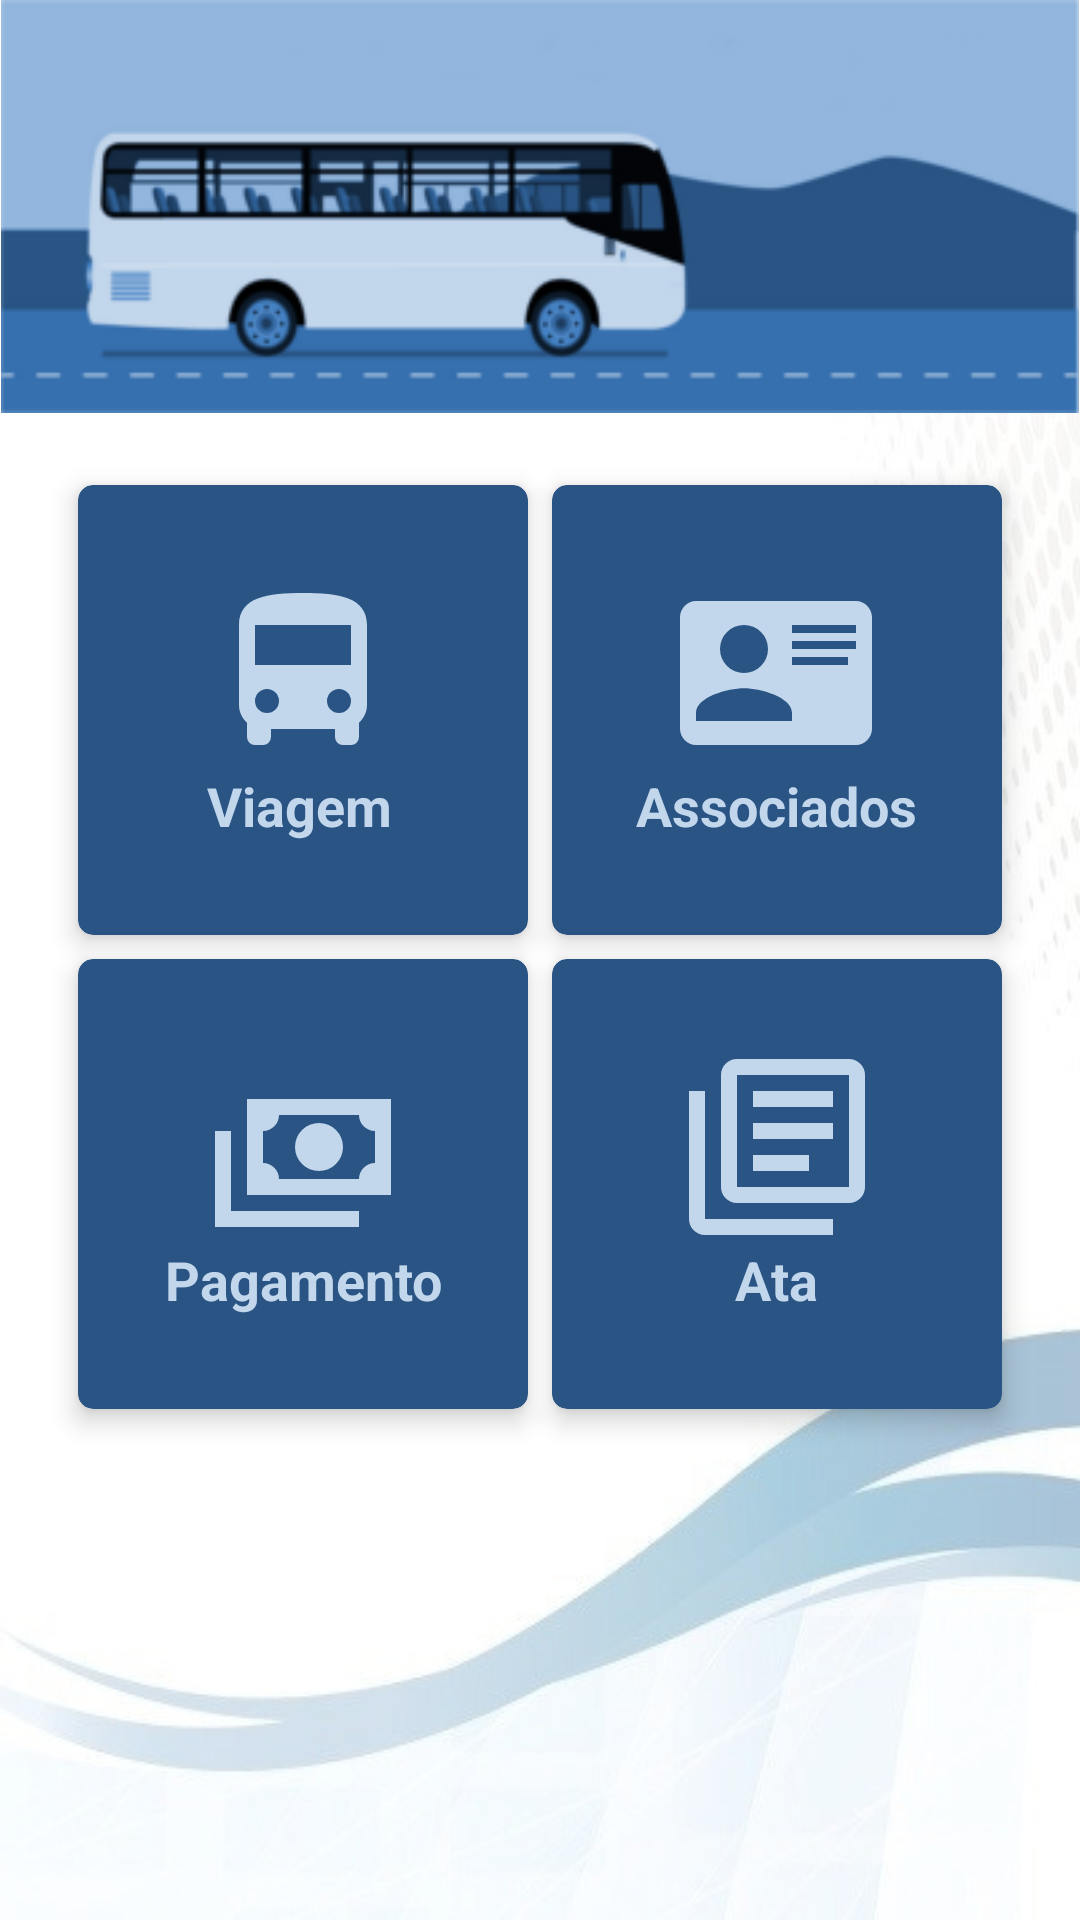

Layout XML and referenced resources for this Android screen:
<!-- AndroidManifest.xml: application theme AppTheme -->
<!-- res/layout/fragment_principal.xml -->
<?xml version="1.0" encoding="utf-8"?>
<FrameLayout xmlns:android="http://schemas.android.com/apk/res/android"
    xmlns:app="http://schemas.android.com/apk/res-auto"
    xmlns:tools="http://schemas.android.com/tools"
    android:layout_width="match_parent"
    android:layout_height="match_parent"
    tools:context=".ui.fragments.PrincipalFragment">

    <LinearLayout
        android:layout_width="match_parent"
        android:layout_height="match_parent"
        android:orientation="vertical">

        <ImageView
            android:id="@+id/imageView"
            android:layout_width="match_parent"
            android:layout_height="wrap_content"
            android:adjustViewBounds="true"
            android:padding="0dp"
            android:layout_margin="0dp"
            android:src="@drawable/banner" />

        <androidx.constraintlayout.widget.ConstraintLayout
            android:layout_width="match_parent"
            android:layout_height="match_parent"
            android:orientation="horizontal">

            <androidx.cardview.widget.CardView
                android:id="@+id/cdViagem"
                android:layout_width="150dp"
                android:layout_height="150dp"
                android:layout_marginStart="24dp"
                android:layout_marginLeft="24dp"
                android:layout_marginTop="24dp"
                android:clickable="true"
                android:focusable="true"
                app:cardBackgroundColor="@color/viagem"
                app:cardCornerRadius="5dp"
                app:cardElevation="5dp"
                app:layout_constraintEnd_toStartOf="@+id/cdAssociado"
                app:layout_constraintHorizontal_bias="0.5"
                app:layout_constraintHorizontal_chainStyle="packed"
                app:layout_constraintStart_toStartOf="parent"
                app:layout_constraintTop_toTopOf="parent">

                <LinearLayout
                    android:layout_width="wrap_content"
                    android:layout_height="wrap_content"
                    android:layout_gravity="center_horizontal|center_vertical"
                    android:layout_margin="16dp"
                    android:orientation="vertical">

                    <ImageView
                        android:layout_width="wrap_content"
                        android:layout_height="wrap_content"
                        android:layout_gravity="center_horizontal"
                        app:srcCompat="@drawable/bus" />

                    <TextView
                        android:layout_width="wrap_content"
                        android:layout_height="wrap_content"
                        android:text="Viagem"
                        android:textAlignment="center"
                        android:textColor="@color/label_viagem"
                        android:textSize="18sp"
                        android:textStyle="bold" />

                </LinearLayout>

            </androidx.cardview.widget.CardView>

            <androidx.cardview.widget.CardView
                android:id="@+id/cdAssociado"
                android:layout_width="150dp"
                android:layout_height="150dp"
                android:layout_marginStart="8dp"
                android:layout_marginLeft="8dp"
                android:layout_marginTop="24dp"
                android:layout_marginEnd="24dp"
                android:layout_marginRight="24dp"
                app:cardBackgroundColor="@color/viagem"
                app:cardCornerRadius="5dp"
                app:cardElevation="5dp"
                app:layout_constraintEnd_toEndOf="parent"
                app:layout_constraintHorizontal_bias="0.5"
                app:layout_constraintStart_toEndOf="@+id/cdViagem"
                app:layout_constraintTop_toTopOf="parent">

                <LinearLayout
                    android:layout_width="wrap_content"
                    android:layout_height="wrap_content"
                    android:layout_gravity="center_horizontal|center_vertical"
                    android:layout_margin="16dp"
                    android:orientation="vertical">

                    <ImageView
                        android:layout_width="wrap_content"
                        android:layout_height="wrap_content"
                        android:layout_gravity="center_horizontal"
                        app:srcCompat="@drawable/estudantes" />

                    <TextView
                        android:layout_width="wrap_content"
                        android:layout_height="wrap_content"
                        android:text="@string/associados"
                        android:textAlignment="center"
                        android:textColor="@color/label_viagem"
                        android:textSize="18sp"
                        android:textStyle="bold" />

                </LinearLayout>

            </androidx.cardview.widget.CardView>

            <androidx.cardview.widget.CardView
                android:id="@+id/cdPagamento"
                android:layout_width="150dp"
                android:layout_height="150dp"
                android:layout_marginStart="24dp"
                android:layout_marginLeft="24dp"
                android:layout_marginTop="8dp"
                app:cardBackgroundColor="@color/viagem"
                app:cardCornerRadius="5dp"
                app:cardElevation="5dp"
                app:layout_constraintEnd_toStartOf="@+id/cdAta"
                app:layout_constraintHorizontal_bias="0.5"
                app:layout_constraintHorizontal_chainStyle="packed"
                app:layout_constraintStart_toStartOf="parent"
                app:layout_constraintTop_toBottomOf="@+id/cdViagem">

                <LinearLayout
                    android:layout_width="wrap_content"
                    android:layout_height="wrap_content"
                    android:layout_gravity="center_horizontal|center_vertical"
                    android:layout_margin="16dp"
                    android:orientation="vertical">

                    <ImageView
                        android:layout_width="wrap_content"
                        android:layout_height="wrap_content"
                        android:layout_gravity="center_horizontal"
                        app:srcCompat="@drawable/payment" />

                    <TextView
                        android:layout_width="wrap_content"
                        android:layout_height="wrap_content"
                        android:text="@string/pagamento"
                        android:textAlignment="center"
                        android:textColor="@color/label_viagem"
                        android:textSize="18sp"
                        android:textStyle="bold" />

                </LinearLayout>

            </androidx.cardview.widget.CardView>

            <androidx.cardview.widget.CardView
                android:id="@+id/cdAta"
                android:layout_width="150dp"
                android:layout_height="150dp"
                android:layout_marginStart="8dp"
                android:layout_marginLeft="8dp"
                android:layout_marginTop="8dp"
                android:layout_marginEnd="24dp"
                android:layout_marginRight="24dp"
                app:cardBackgroundColor="@color/viagem"
                app:cardCornerRadius="5dp"
                app:cardElevation="5dp"
                app:layout_constraintEnd_toEndOf="parent"
                app:layout_constraintHorizontal_bias="0.5"
                app:layout_constraintStart_toEndOf="@+id/cdPagamento"
                app:layout_constraintTop_toBottomOf="@+id/cdAssociado">

                <LinearLayout
                    android:layout_width="wrap_content"
                    android:layout_height="wrap_content"
                    android:layout_gravity="center_horizontal|center_vertical"
                    android:layout_margin="16dp"
                    android:orientation="vertical">

                    <ImageView
                        android:layout_width="wrap_content"
                        android:layout_height="wrap_content"
                        android:layout_gravity="center"
                        app:srcCompat="@drawable/ata" />

                    <TextView
                        android:layout_width="wrap_content"
                        android:layout_height="wrap_content"
                        android:layout_gravity="center"
                        android:text="Ata"
                        android:textAlignment="center"
                        android:textColor="@color/label_viagem"
                        android:textSize="18sp"
                        android:textStyle="bold" />

                </LinearLayout>

            </androidx.cardview.widget.CardView>


        </androidx.constraintlayout.widget.ConstraintLayout>
    </LinearLayout>
</FrameLayout>
<!-- resources referenced by this layout -->
<resources>
  <color name="label_viagem">#c3d7ec</color>
  <color name="viagem">#295484</color>
  <!-- drawable ata (drawable) -->
  <vector xmlns:android="http://schemas.android.com/apk/res/android"
      android:height="64dp"
      android:width="64dp"
      android:viewportWidth="24"
      android:viewportHeight="24">
      <path android:fillColor="@color/label_viagem" android:pathData="M16,15H9V13H16V15M19,11H9V9H19V11M19,7H9V5H19V7M3,5V21H19V23H3A2,2 0 0,1 1,21V5H3M21,1A2,2 0 0,1 23,3V17C23,18.11 22.11,19 21,19H7A2,2 0 0,1 5,17V3C5,1.89 5.89,1 7,1H21M7,3V17H21V3H7Z" />
  </vector>
  <!-- drawable banner: png bitmap (drawable, 19135 bytes) -->
  <!-- drawable bus (drawable) -->
  <vector xmlns:android="http://schemas.android.com/apk/res/android"
      android:height="64dp"
      android:width="64dp"
      android:viewportWidth="24"
      android:viewportHeight="24">
      <path android:fillColor="@color/label_viagem" android:pathData="M18,11H6V6H18M16.5,17A1.5,1.5 0 0,1 15,15.5A1.5,1.5 0 0,1 16.5,14A1.5,1.5 0 0,1 18,15.5A1.5,1.5 0 0,1 16.5,17M7.5,17A1.5,1.5 0 0,1 6,15.5A1.5,1.5 0 0,1 7.5,14A1.5,1.5 0 0,1 9,15.5A1.5,1.5 0 0,1 7.5,17M4,16C4,16.88 4.39,17.67 5,18.22V20A1,1 0 0,0 6,21H7A1,1 0 0,0 8,20V19H16V20A1,1 0 0,0 17,21H18A1,1 0 0,0 19,20V18.22C19.61,17.67 20,16.88 20,16V6C20,2.5 16.42,2 12,2C7.58,2 4,2.5 4,6V16Z" />
  </vector>
  <!-- drawable estudantes (drawable) -->
  <vector xmlns:android="http://schemas.android.com/apk/res/android"
      android:height="64dp"
      android:width="64dp"
      android:viewportWidth="24"
      android:viewportHeight="24">
      <path android:fillColor="@color/label_viagem" android:pathData="M2,3H22C23.05,3 24,3.95 24,5V19C24,20.05 23.05,21 22,21H2C0.95,21 0,20.05 0,19V5C0,3.95 0.95,3 2,3M14,6V7H22V6H14M14,8V9H21.5L22,9V8H14M14,10V11H21V10H14M8,13.91C6,13.91 2,15 2,17V18H14V17C14,15 10,13.91 8,13.91M8,6A3,3 0 0,0 5,9A3,3 0 0,0 8,12A3,3 0 0,0 11,9A3,3 0 0,0 8,6Z" />
  </vector>
  <!-- drawable payment (drawable) -->
  <vector xmlns:android="http://schemas.android.com/apk/res/android"
      android:height="64dp"
      android:width="64dp"
      android:viewportWidth="24"
      android:viewportHeight="24">
      <path android:fillColor="@color/label_viagem" android:pathData="M5,6H23V18H5V6M14,9A3,3 0 0,1 17,12A3,3 0 0,1 14,15A3,3 0 0,1 11,12A3,3 0 0,1 14,9M9,8A2,2 0 0,1 7,10V14A2,2 0 0,1 9,16H19A2,2 0 0,1 21,14V10A2,2 0 0,1 19,8H9M1,10H3V20H19V22H1V10Z" />
  </vector>
  <string name="associados">Associados</string>
  <string name="pagamento">Pagamento</string>
  <style name="AppTheme" parent="Theme.MaterialComponents.Light.DarkActionBar">
          
          <item name="colorPrimary">@color/colorPrimary</item>
          <item name="colorPrimaryDark">@color/colorPrimaryDark</item>
          <item name="colorAccent">@color/colorAccent</item>
  
          <item name="android:windowBackground">@drawable/back</item>
      </style>
  <color name="colorPrimary">#0070b3</color>
  <color name="colorPrimaryDark">#015C92</color>
  <color name="colorAccent">#013655</color>
  <!-- drawable back: jpg bitmap (drawable, 28496 bytes) -->
</resources>
